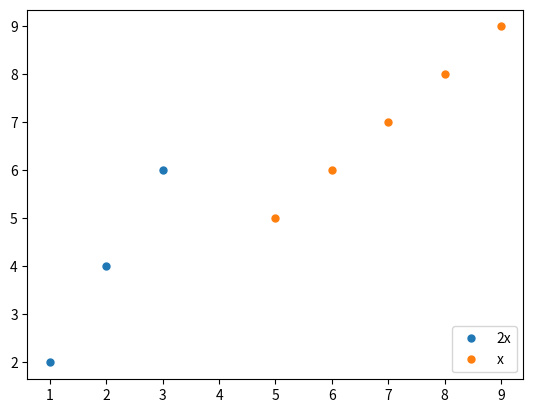

Source code (Python):
'''
Plotting functions
'''

import matplotlib.pyplot as pyplot   


def plot_scatterplot_series(data_x, data_y, labels, colors_markers=None, \
        markersize=5.0, xlabel='', ylabel='', legend_location='lower right', \
        xlim=None, ylim=None, out_file=None, format_file='png'):
    i = 0
    while i < len(data_x):
        if colors_markers != None:
            pyplot.plot(data_x[i], data_y[i], colors_markers[i], \
                    markersize=markersize, label=labels[i])
        else:
            pyplot.plot(data_x[i], data_y[i], marker='o', markersize=markersize, \
                    label=labels[i], linewidth=0.0)
        i += 1
    pyplot.xlabel(xlabel, fontsize=20)                
    pyplot.ylabel(ylabel, fontsize=20)                
    if legend_location != None:
        pyplot.legend(loc=legend_location)
    if xlim != None:
        pyplot.xlim(xlim)
    if ylim != None:
        pyplot.ylim(ylim)        
    if out_file != None:
        pyplot.savefig(out_file+"."+format_file, format=format_file)
    else:
        pyplot.show()
    pyplot.cla()
    pyplot.close()
    

def plot_boxplot(matrix, xticks, labelx, labely, xticks_rotation=45, \
        xlimits=None, ylimits=None, no_tch=1, vertical=1, title=None, \
        dpi=100, filename=None):
    pyplot.boxplot(matrix, notch = no_tch, vert = vertical, \
            sym = "")
    pyplot.xlabel(labelx, fontsize = 20)
    pyplot.ylabel(labely, fontsize = 20)
    if ylimits != None:
        pyplot.ylim(ylimits)
    if xlimits != None:
        pyplot.xlim(xlimits)
    pyplot.xticks(range(1, len(matrix)+1), xticks, size='x-small', \
        rotation=xticks_rotation)
    pyplot.grid(True)  
    if title != None:
        pyplot.title(title)
    pyplot.gcf().subplots_adjust(bottom=0.15)    
    if (filename != None):
        pyplot.savefig(filename + '.png', format='png', dpi=dpi)
    else:
        pyplot.show()
    pyplot.cla()
    pyplot.close()


  
def main():
    # Multiple scatter plots 
    x = [range(1,4), range(5, 10)]        
    y = [[2*xx for xx in x[0]], [xx for xx in x[1]]]
    labels = ['2x', 'x']
    plot_scatterplot_series(x, y, labels)
          
            
if __name__ == '__main__':
    main()
        
        
